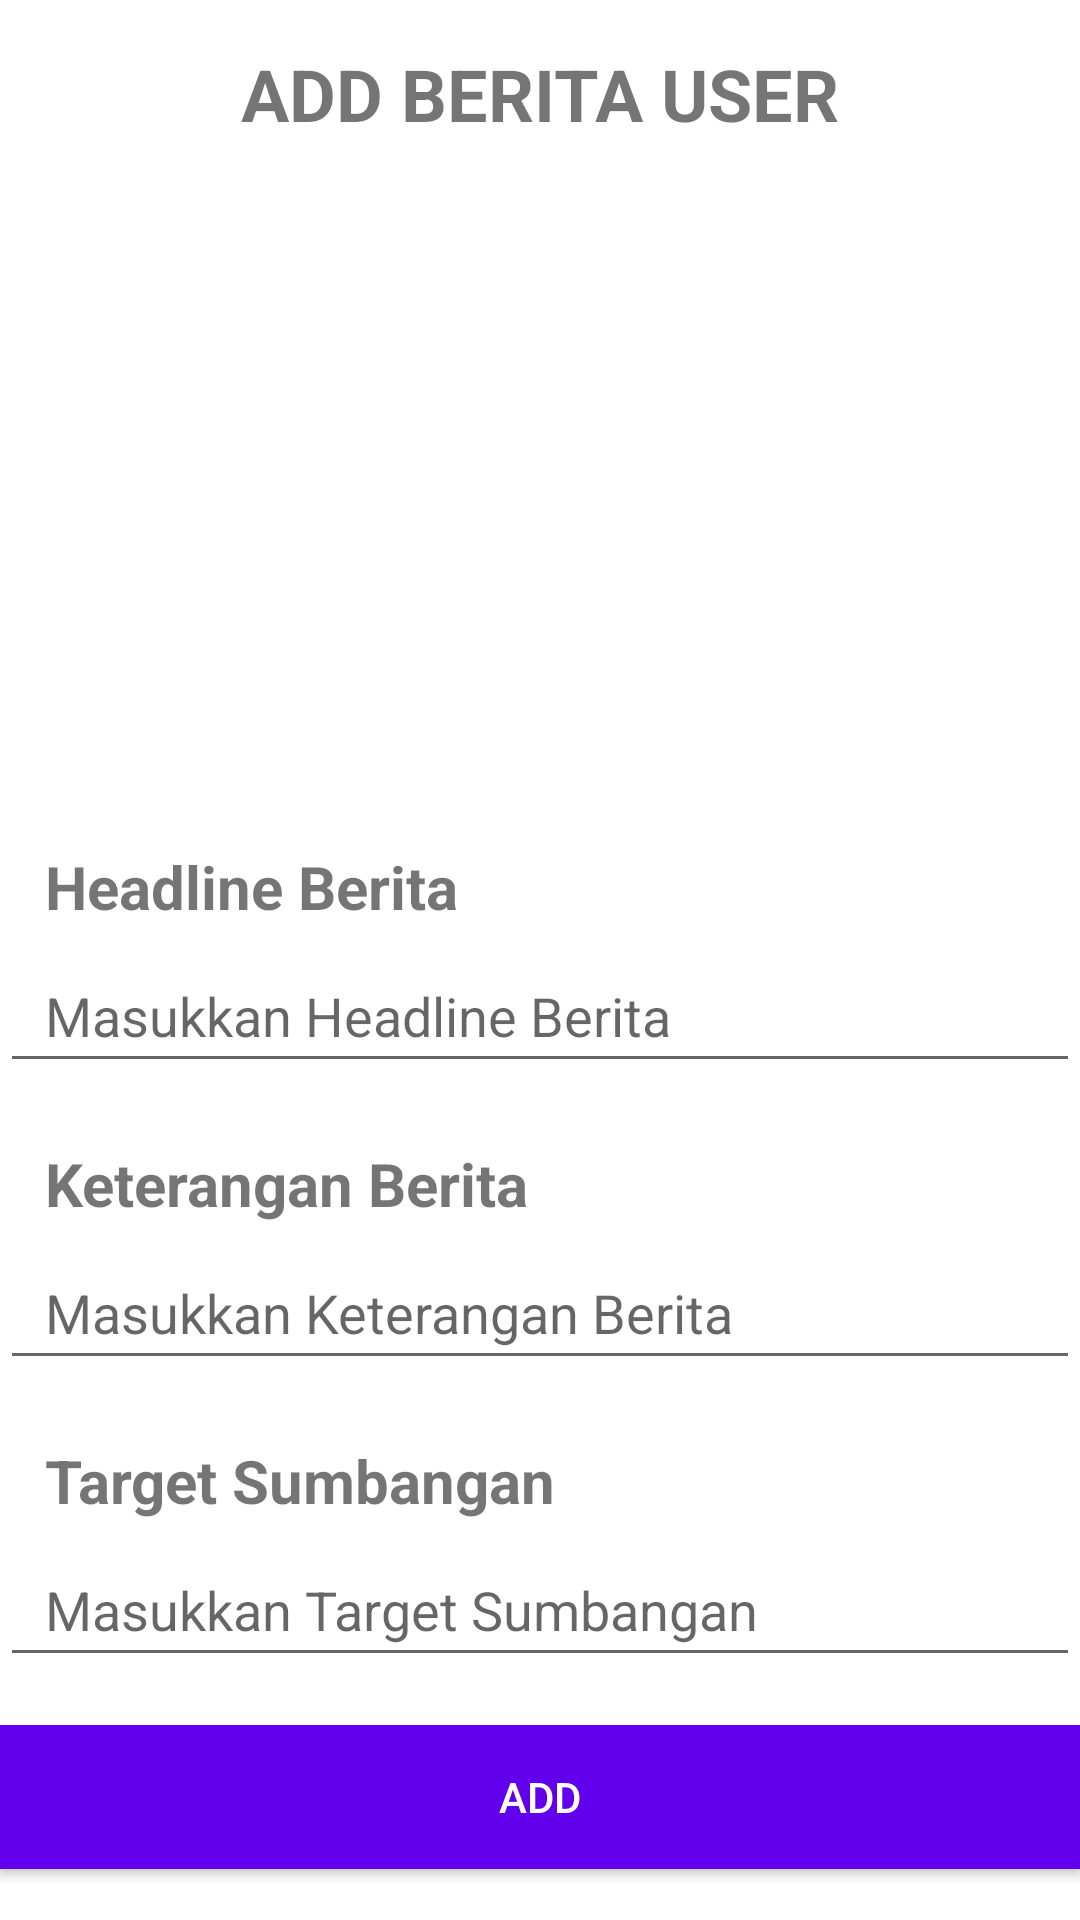

The Android layout XML behind this screen, and the referenced resources:
<!-- AndroidManifest.xml: application theme Theme.Proyek -->
<!-- res/layout/fragment_add_user.xml -->
<?xml version="1.0" encoding="utf-8"?>
<LinearLayout xmlns:android="http://schemas.android.com/apk/res/android"
    xmlns:app="http://schemas.android.com/apk/res-auto"
    xmlns:tools="http://schemas.android.com/tools"
    android:layout_width="match_parent"
    android:layout_height="match_parent"
    android:orientation="vertical"
    tools:context=".Fragment_AddUser">

    <TextView
        android:id="@+id/textView5"
        android:layout_width="match_parent"
        android:layout_height="72dp"
        android:paddingTop="15dp"
        android:text="ADD BERITA USER"
        android:textAlignment="center"
        android:textSize="24sp"
        android:textStyle="bold" />

    <androidx.appcompat.widget.AppCompatImageView
        android:id="@+id/appCompatImageView2"
        android:layout_width="match_parent"
        android:layout_height="190dp"
        app:srcCompat="@drawable/fotoadd" />

    <TextView
        android:id="@+id/textView6"
        android:layout_width="match_parent"
        android:layout_height="51dp"
        android:paddingLeft="15dp"
        android:paddingTop="20dp"
        android:text="Headline Berita"
        android:textSize="20sp"
        android:textStyle="bold" />

    <EditText
        android:id="@+id/txtHeadlineBeritaUser"
        android:layout_width="match_parent"
        android:layout_height="wrap_content"
        android:ems="10"
        android:hint="Masukkan Headline Berita"
        android:inputType="textPersonName"
        android:minHeight="48dp"
        android:paddingLeft="15dp"
        android:paddingTop="10dp" />

    <TextView
        android:id="@+id/textView7"
        android:layout_width="match_parent"
        android:layout_height="51dp"
        android:paddingLeft="15dp"
        android:paddingTop="20dp"
        android:text="Keterangan Berita"
        android:textSize="20sp"
        android:textStyle="bold" />

    <EditText
        android:id="@+id/txtKeteranganUser"
        android:layout_width="match_parent"
        android:layout_height="wrap_content"
        android:ems="10"
        android:hint="Masukkan Keterangan Berita"
        android:inputType="textPersonName"
        android:minHeight="48dp"
        android:paddingLeft="15dp"
        android:paddingTop="10dp" />

    <TextView
        android:id="@+id/textView11"
        android:layout_width="match_parent"
        android:layout_height="51dp"
        android:paddingLeft="15dp"
        android:paddingTop="20dp"
        android:text="Target Sumbangan"
        android:textSize="20sp"
        android:textStyle="bold" />

    <EditText
        android:id="@+id/txtSumbanganUser"
        android:layout_width="match_parent"
        android:layout_height="wrap_content"
        android:ems="10"
        android:hint="Masukkan Target Sumbangan"
        android:inputType="number|textPersonName"
        android:minHeight="48dp"
        android:paddingLeft="15dp"
        android:paddingTop="10dp" />

    <androidx.appcompat.widget.AppCompatButton
        android:id="@+id/btnAddBeritaUser"
        android:layout_width="match_parent"
        android:layout_height="wrap_content"
        android:layout_marginTop="16dp"
        android:background="@color/purple_500"
        android:text="Add"
        android:textColor="@color/white" />

</LinearLayout>
<!-- resources referenced by this layout -->
<resources>
  <style name="Theme.Proyek" parent="Theme.MaterialComponents.DayNight.DarkActionBar">
          
          <item name="colorPrimary">@color/purple_500</item>
          <item name="colorPrimaryVariant">@color/purple_700</item>
          <item name="colorOnPrimary">@color/white</item>
          
          <item name="colorSecondary">@color/teal_200</item>
          <item name="colorSecondaryVariant">@color/teal_700</item>
          <item name="colorOnSecondary">@color/black</item>
          
          <item name="android:statusBarColor" tools:targetApi="l">?attr/colorPrimaryVariant</item>
          
      </style>
  <!-- not gathered from this repository: default colours our renderer supplied (Android Studio template values) -->
  <color name="purple_500">#FF6200EE</color>
  <color name="purple_700">#FF3700B3</color>
  <color name="teal_200">#FF03DAC5</color>
  <color name="teal_700">#FF018786</color>
  <color name="black">#FF000000</color>
  <color name="white">#FFFFFFFF</color>
</resources>
